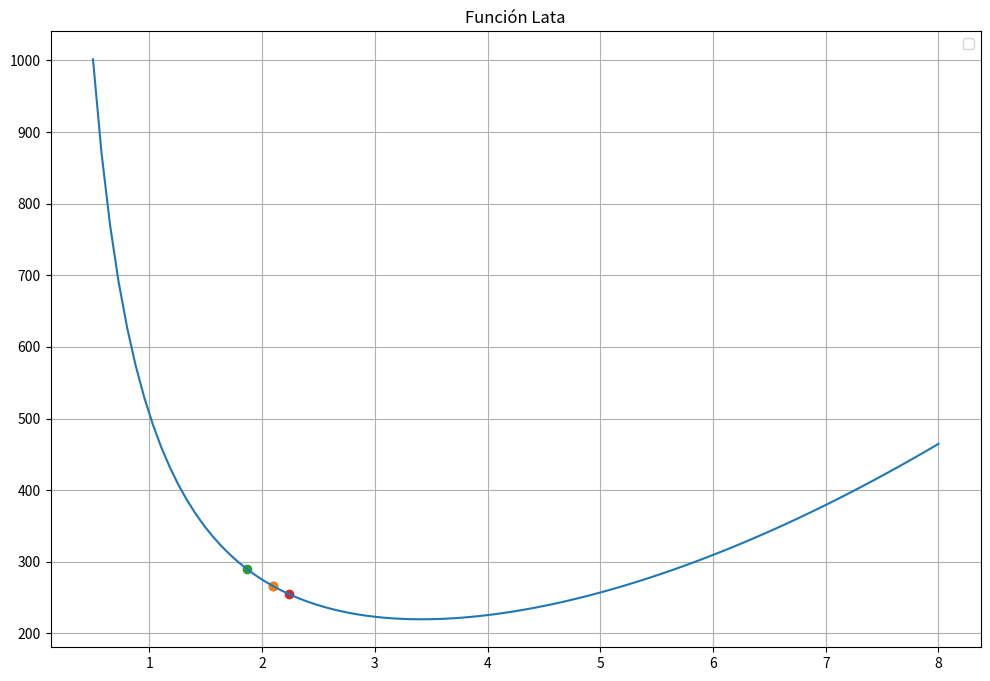
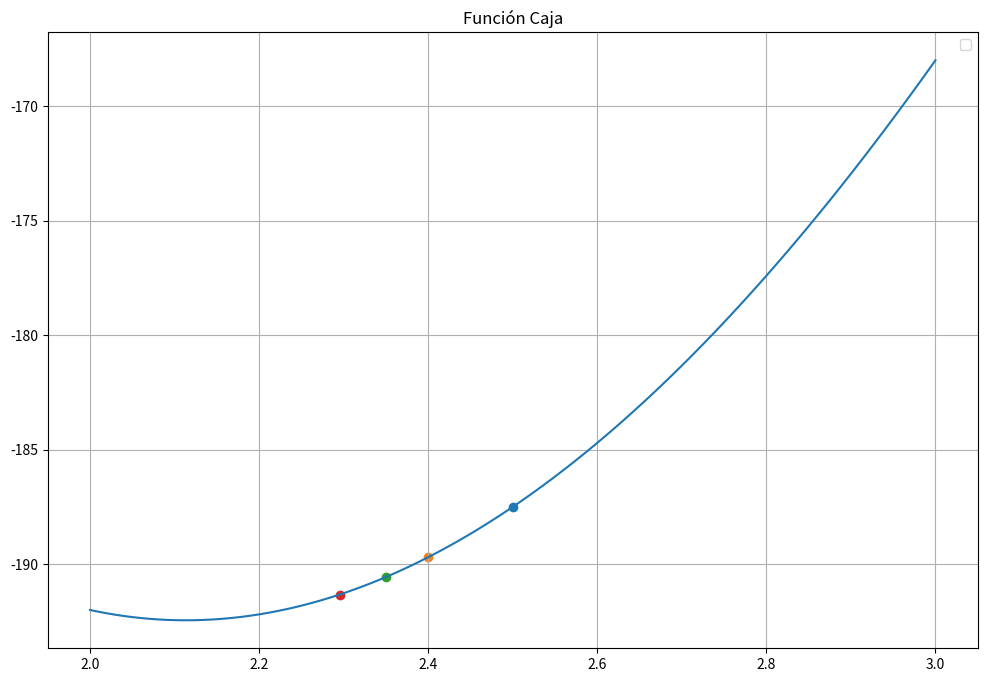
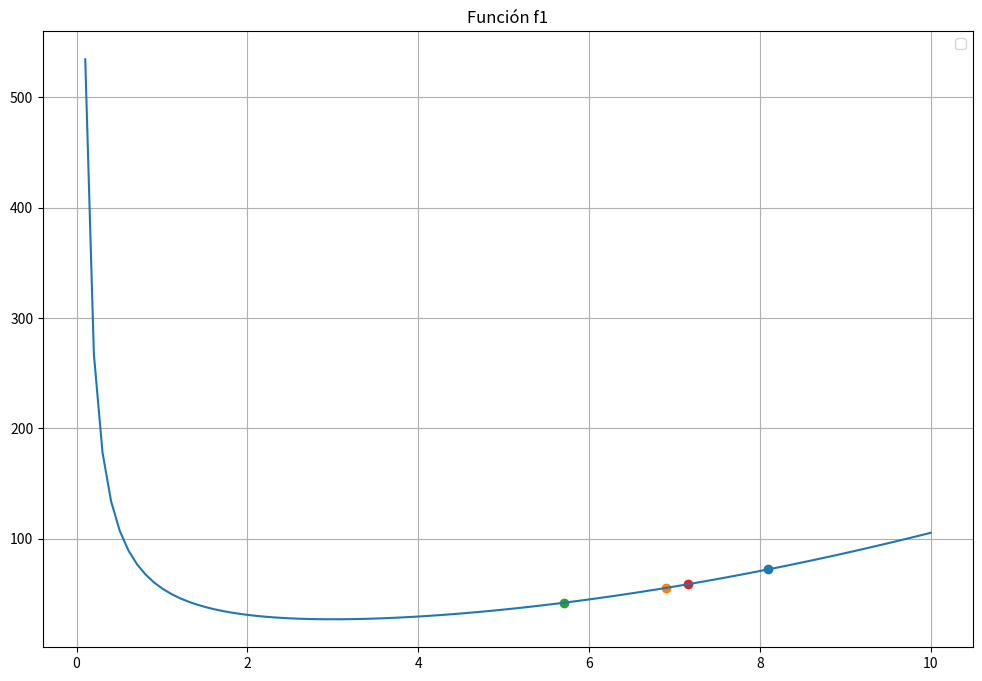
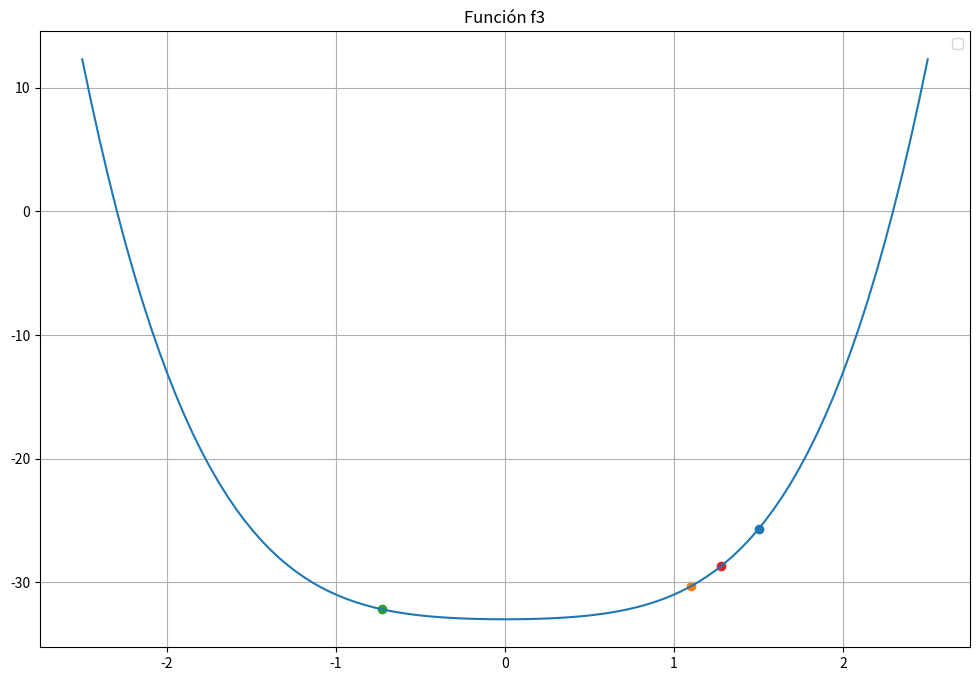
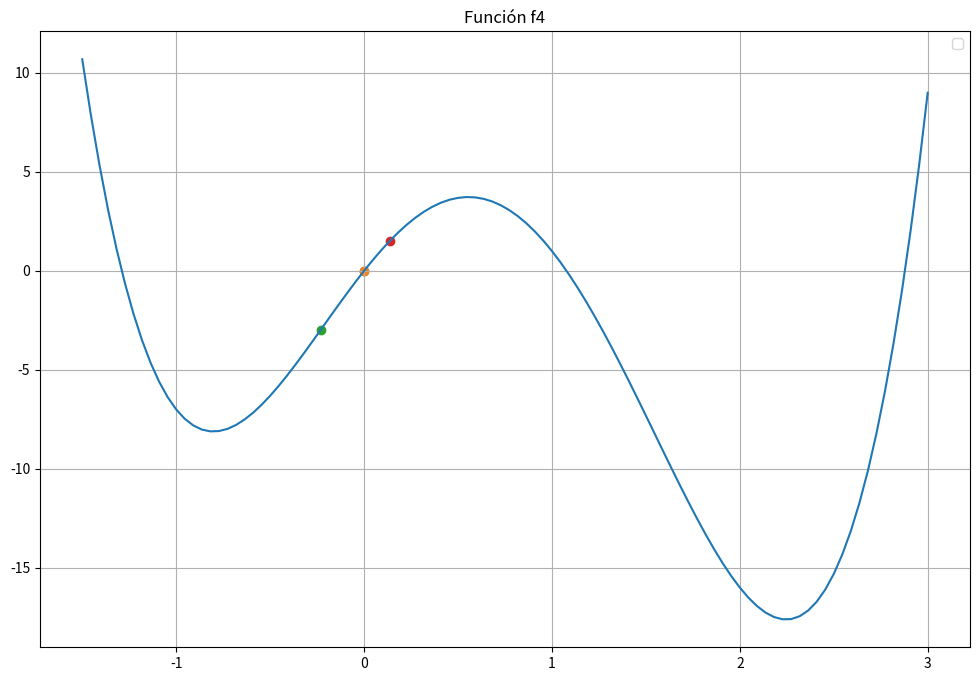

Source code (Python) for these figures, in order:
import numpy as np
import matplotlib.pyplot as plt

# Definición de funciones
def caja(l):
    return -1 * (4 * (l)**3 - 60 * (l)**2 + 200 * l)

def lata(r):
    return 2 * np.pi * (r**2)  + 500 / r

def f1(x):
    return ((x)**2) + 54 / x

def f2(x):
    return ((x)**3) + (2 * (x)) - 3

def f3(x):
    return ((x)**4) + ((x)**2) - 33

def f4(x):
    return (3 * ((x)**4)) - (8 * ((x)**3)) - (6 * ((x)**2)) + 12 * (x)

limites_lata = np.linspace(0.5, 8, 100)
limites_caja = np.linspace(2, 3, 100)
limites_f1 = np.linspace(0, 10, 100)
limites_f2 = np.linspace(0, 5, 100)
limites_f3 = np.linspace(-2.5, 2.5, 100)
limites_f4 = np.linspace(-1.5, 3, 100)

# Definición de la función para encontrar puntos críticos
def division_por_intervalos(x, delta, funcion):
    k = 0
    if funcion(x - abs(delta)) >= funcion(x) >= funcion(x + abs(delta)):
        deltaa = delta
    elif funcion(x - abs(delta)) <= funcion(x) <= funcion(x + abs(delta)):
        deltaa = -delta
    x1 = x + (2**(k)) * deltaa
    x_anterior = x
    while funcion(x1) < funcion(x):
        k += 1
        x_anterior = x  
        x = x1
        x1 = x + (2 ** k) * deltaa
        
    return x_anterior, x1

# Cálculo de puntos críticos para cada función
puntos_lata1 = division_por_intervalos(0.6, 0.5, lata)
puntos_lata2 = division_por_intervalos(0.6, 0.1, lata)
puntos_lata3 = division_por_intervalos(0.6, 0.01, lata)
puntos_lata4 = division_por_intervalos(0.6, 0.0001, lata)

puntos_caja1 = division_por_intervalos(2.5, 0.5, caja)
puntos_caja2 = division_por_intervalos(2.5, 0.1, caja)
puntos_caja3 = division_por_intervalos(2.5, 0.01, caja)
puntos_caja4 = division_por_intervalos(2.5, 0.0001, caja)

puntos_f11 = division_por_intervalos(0.6, 0.5, f1)
puntos_f12 = division_por_intervalos(0.6, 0.1, f1)
puntos_f13 = division_por_intervalos(0.6, 0.01, f1)
puntos_f14 = division_por_intervalos(0.6, 0.0001, f1)

puntos_f31 = division_por_intervalos(-2, 0.5, f3)
puntos_f32 = division_por_intervalos(-2, 0.1, f3)
puntos_f33 = division_por_intervalos(-2, 0.01, f3)
puntos_f34 = division_por_intervalos(-2, 0.0001, f3)

puntos_f41 = division_por_intervalos(-1.5, 0.5, f4)
puntos_f42 = division_por_intervalos(-1.5, 0.1, f4)
puntos_f43 = division_por_intervalos(-1.5, 0.01, f4)
puntos_f44 = division_por_intervalos(-1.5, 0.0001, f4)

# Función Lata
plt.figure(figsize=(12, 8))
plt.plot(limites_lata, lata(limites_lata))
plt.scatter(puntos_lata1[0], lata(puntos_lata1[0]))
plt.scatter(puntos_lata2[0], lata(puntos_lata2[0]))
plt.scatter(puntos_lata3[0], lata(puntos_lata3[0]))
plt.scatter(puntos_lata4[0], lata(puntos_lata4[0]))
plt.title('Función Lata')
plt.legend()
plt.grid(True)
plt.show()

# Función Caja
plt.figure(figsize=(12, 8))
plt.plot(limites_caja, caja(limites_caja))
plt.scatter(puntos_caja1[0], caja(puntos_caja1[0]))
plt.scatter(puntos_caja2[0], caja(puntos_caja2[0]))
plt.scatter(puntos_caja3[0], caja(puntos_caja3[0]))
plt.scatter(puntos_caja4[0], caja(puntos_caja4[0]))
plt.title('Función Caja')
plt.legend()
plt.grid(True)
plt.show()

# Función f1
plt.figure(figsize=(12, 8))
plt.plot(limites_f1, f1(limites_f1))
plt.scatter(puntos_f11[1], f1(puntos_f11[1]))
plt.scatter(puntos_f12[1], f1(puntos_f12[1]))
plt.scatter(puntos_f13[1], f1(puntos_f13[1]))
plt.scatter(puntos_f14[1], f1(puntos_f14[1]))
plt.title('Función f1')
plt.legend()
plt.grid(True)
plt.show()

# Función f3
plt.figure(figsize=(12, 8))
plt.plot(limites_f3, f3(limites_f3))
plt.scatter(puntos_f31[1], f3(puntos_f31[1]))
plt.scatter(puntos_f32[1], f3(puntos_f32[1]))
plt.scatter(puntos_f33[0], f3(puntos_f33[0]))
plt.scatter(puntos_f34[1], f3(puntos_f34[1]))
plt.title('Función f3')
plt.legend()
plt.grid(True)
plt.show()

# Función f4
plt.figure(figsize=(12, 8))
plt.plot(limites_f4, f4(limites_f4))
plt.scatter(puntos_f41[1], f4(puntos_f41[1]))
plt.scatter(puntos_f42[1], f4(puntos_f42[1]))
plt.scatter(puntos_f43[1], f4(puntos_f43[1]))
plt.scatter(puntos_f44[1], f4(puntos_f44[1]))
plt.title('Función f4')
plt.legend()
plt.grid(True)
plt.show()
